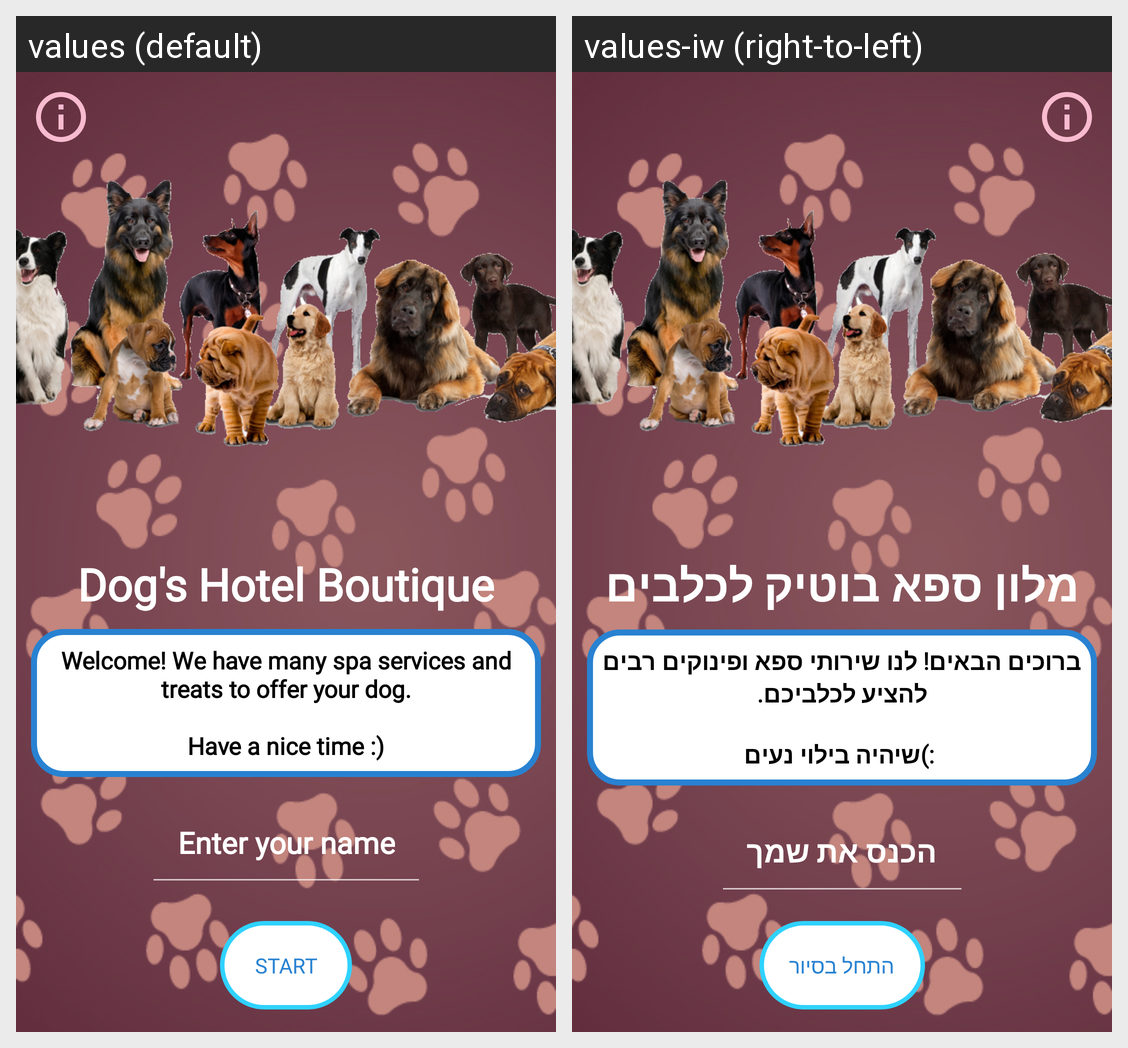

Here is an Android app screen in its default locale and in the app's own translations. Write out the translated-string differences for the strings that appear on this screen.
Android screen res/layout/main_menu_activity.xml rendered under 2 locales, left to right: values (default), values-iw (right-to-left). Device: Nexus 5 (rendered at 1080×1920; each locale shown at half size, 540×960, under a caption strip naming it); theme Theme.AppCompat.NoActionBar.
Strings drawn on this screen, with the default value and each locale's value (text and hints the layout hard-codes, and strings that could not be matched under every locale, appear in the picture but are not listed):

welcome
  values: Dog's Hotel Boutique
  values-iw: מלון ספא בוטיק לכלבים

welcome2
  values: Welcome! We have many spa services and treats to offer your dog.
      
      Have a nice time :)
  values-iw: ברוכים הבאים! לנו שירותי ספא ופינוקים רבים להציע לכלביכם.
      
       :)שיהיה בילוי נעים

entername_main
  values: Enter your name
  values-iw: הכנס את שמך

start
  values: Start
  values-iw: התחל בסיור
